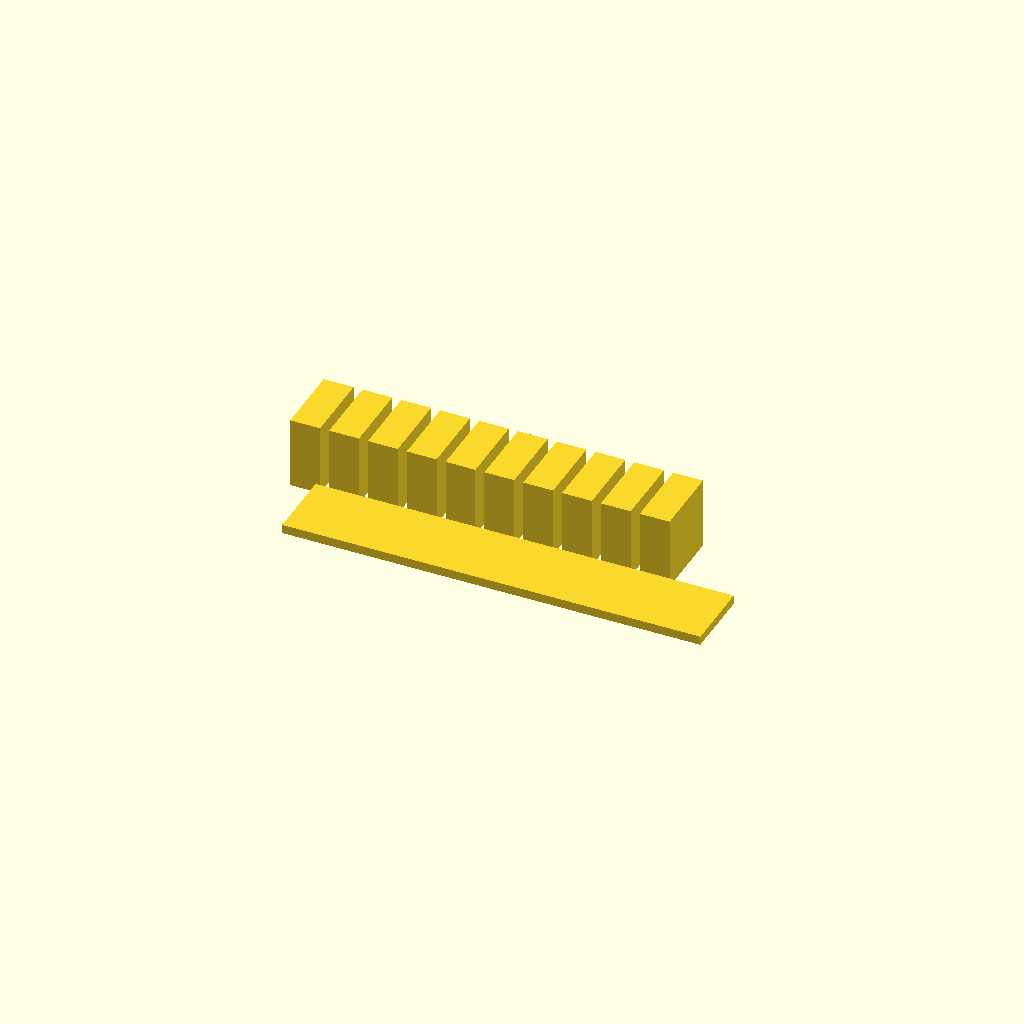
Cell 1 — every parameter at its default value.
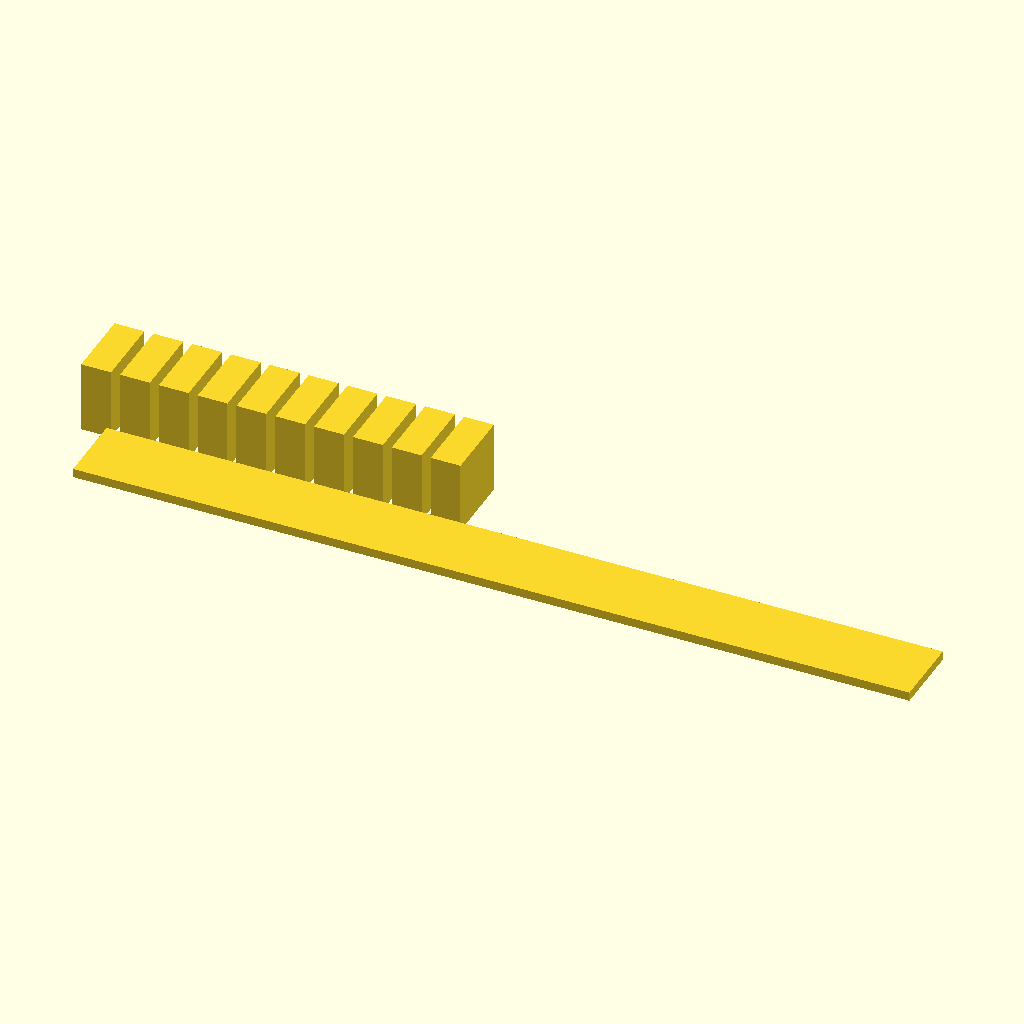
Cell 2: the same model with plate_len = 140.
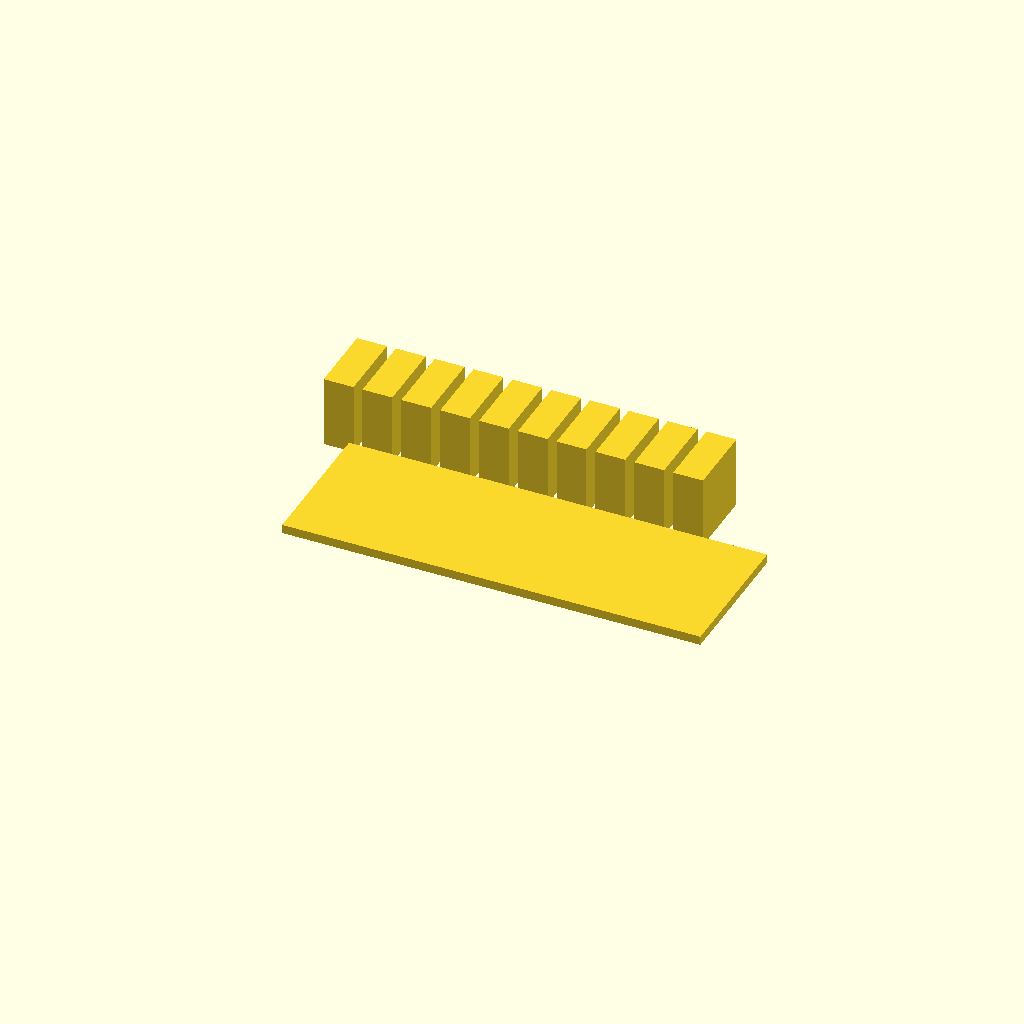
Cell 3: the same model with plate_wid = 24.
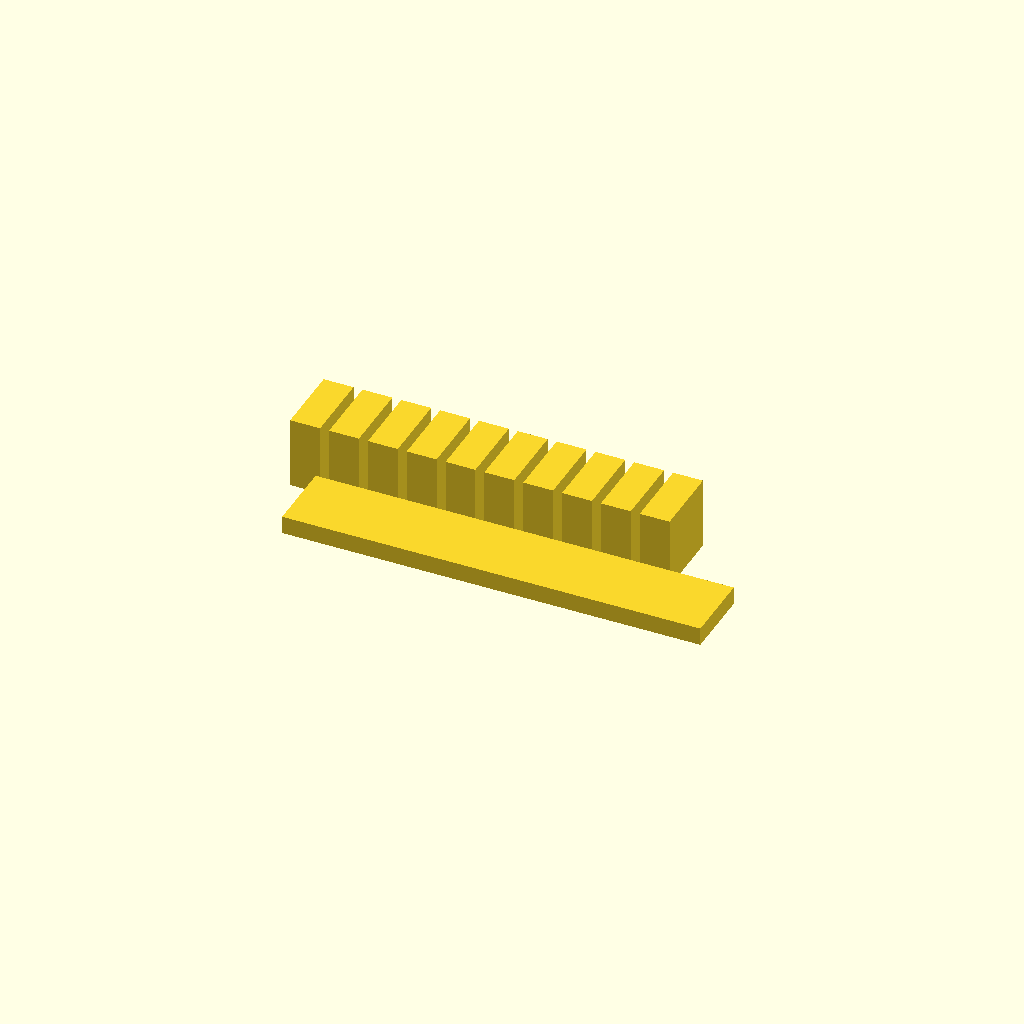
Cell 4 — plate_t set to 3, the other parameters unchanged.
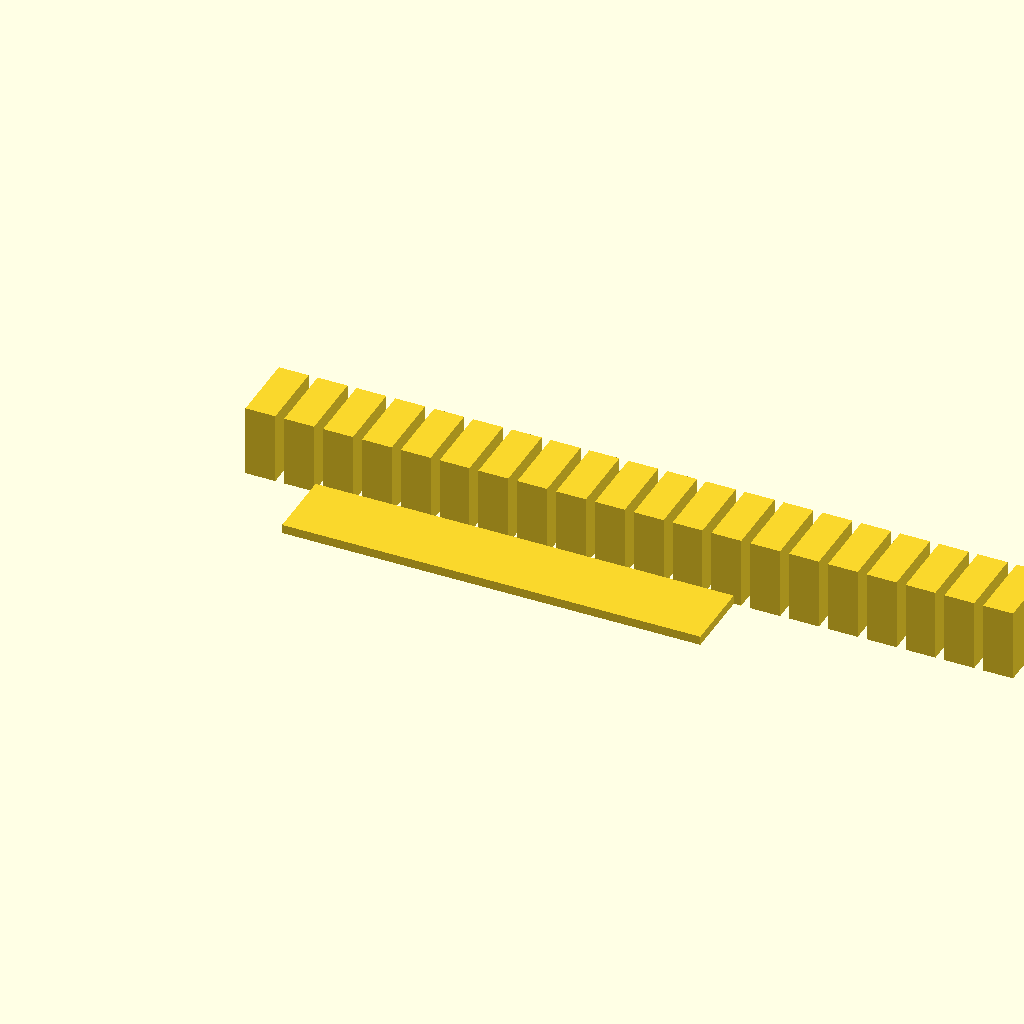
Cell 5 — tooth_count set to 20, the other parameters unchanged.
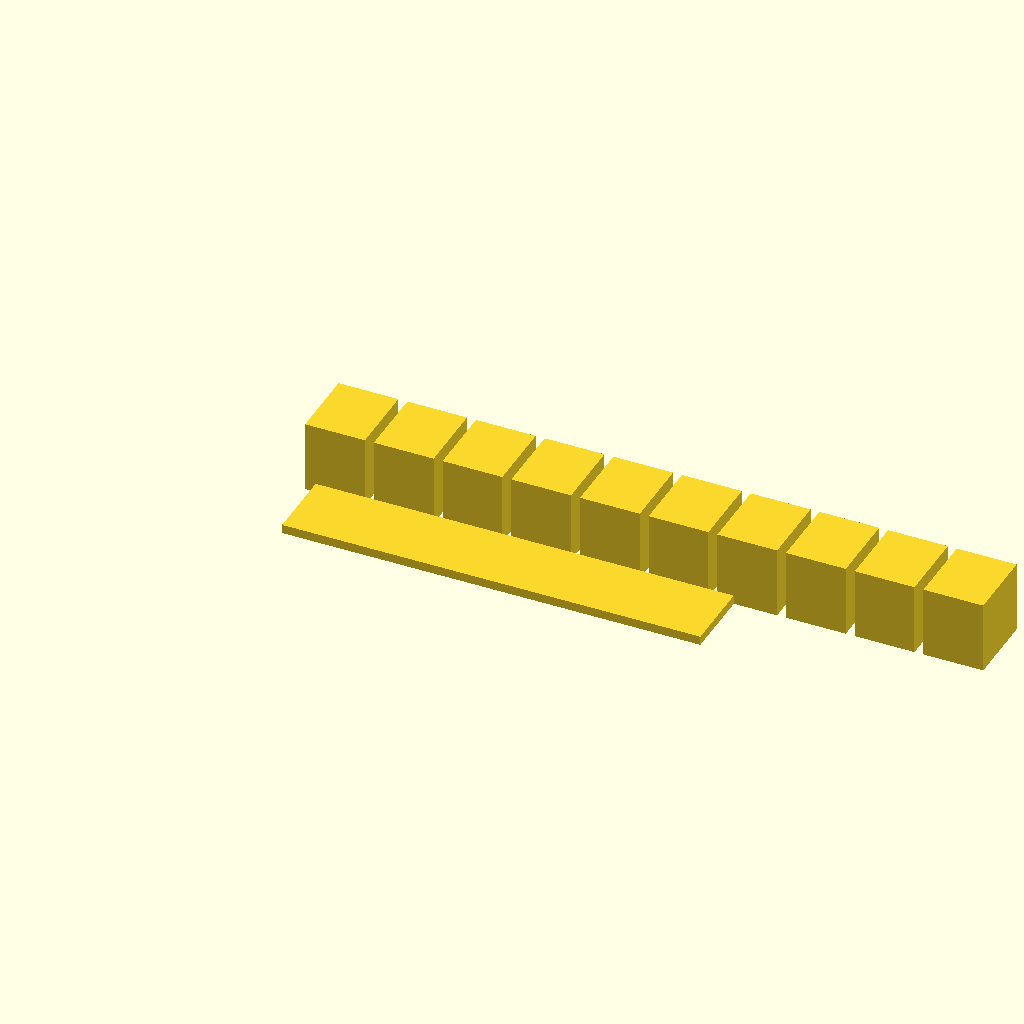
Cell 6 — tooth_w set to 10, the other parameters unchanged.
All cells are drawn from one camera (rotation 55°, 0°, 25°, orthographic, colour scheme Cornfield), so only the parameter changes between them.
OpenSCAD source file bench/results/gpu-v9-g2/code/scadcoder-v9/gel_comb_10well_s3_a2.scad:
// 10-well comb for casting agarose gels
// Print orientation: flat on bed, teeth pointing up (+Z)

// ---------- Parameters ----------
plate_len    = 70;    // spine length along X (mm)
plate_wid    = 12;    // spine width along Y (mm)
plate_t      = 1.5;   // plate thickness along Z (mm)

tooth_count  = 10;    // number of wells
tooth_w      = 5.0;   // tooth width along X (mm)
tooth_len    = 12;    // tooth length along Y (mm)
tooth_h      = 12;    // tooth height above plate (Z) (mm)
tooth_pitch  = 1.5;   // gap between neighbouring teeth (mm)

eps          = 0.5;   // cutter overshoot past faces (mm)
$fn          = 64;    // curve resolution

// ---------- Derived ----------
row_span    = (tooth_count - 1) * tooth_pitch;  // total gap width
x_start     = -(plate_len / 2 + row_span / 2) + tooth_w / 2;  // first tooth centre X

// ---------- Model ----------
union() {
    // Spine (back bar)
    translate([-plate_len / 2, 0, 0])
        cube([plate_len, plate_wid, plate_t]);

    // Teeth
    for (i = [0 : tooth_count - 1])
        translate([x_start + i * (tooth_w + tooth_pitch),
                   plate_wid,
                   0])
            cube([tooth_w, tooth_len, tooth_h]);
}

// ---------- Cut wells ----------
difference() {
    // Comb body
    union() {
        translate([-plate_len / 2, 0, 0])
            cube([plate_len, plate_wid, plate_t]);
        for (i = [0 : tooth_count - 1])
            translate([x_start + i * (tooth_w + tooth_pitch),
                       plate_wid,
                       0])
                cube([tooth_w, tooth_len, tooth_h]);
    }

    // Well cutters, extend past top face
    for (i = [0 : tooth_count - 1])
        translate([x_start + i * (tooth_w + tooth_pitch) - eps,
                   plate_wid + eps,
                   -eps])
            cube([tooth_w + 2 * eps, tooth_len + eps, tooth_h + 2 * eps]);
}
Customizer parameters (derived from the source; name, type, default, range or options):
plate_len: number, default 70
plate_wid: number, default 12
plate_t: number, default 1.5
tooth_count: number, default 10
tooth_w: number, default 5
tooth_len: number, default 12
tooth_h: number, default 12
tooth_pitch: number, default 1.5
eps: number, default 0.5
